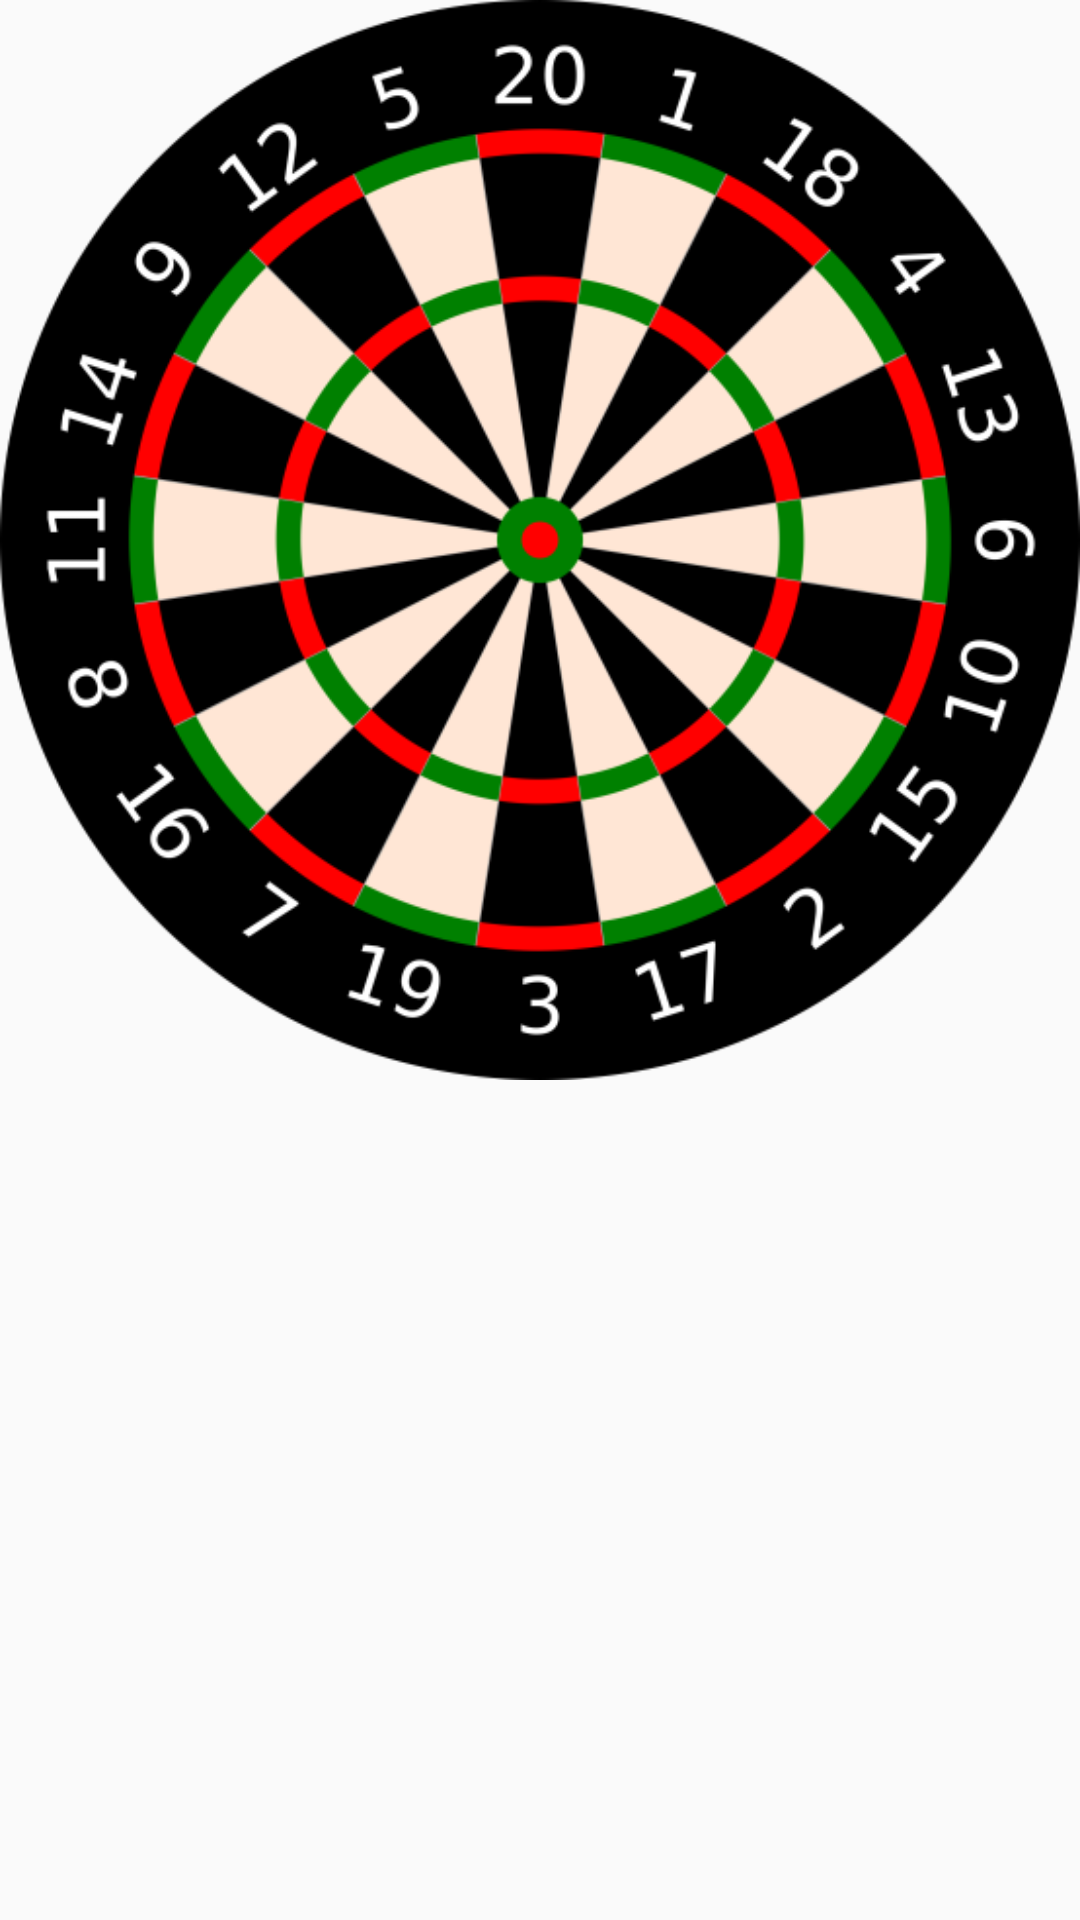

Here is an Android app screen rendered from its layout file. Give the layout XML and the strings, colors and styles it references.
<!-- AndroidManifest.xml: application theme AppTheme -->
<!-- res/layout/fragment_dartboard.xml -->
<?xml version="1.0" encoding="utf-8"?>
<androidx.constraintlayout.widget.ConstraintLayout xmlns:android="http://schemas.android.com/apk/res/android"
    android:layout_width="match_parent"
    android:layout_height="match_parent"
    android:id="@+id/dartboard_fragment"
    xmlns:app="http://schemas.android.com/apk/res-auto">

    <ImageView
        android:layout_width="match_parent"
        android:layout_height="wrap_content"
        app:layout_constraintTop_toTopOf="parent"
        app:layout_constraintStart_toStartOf="parent"
        android:src="@drawable/base"
        android:adjustViewBounds="true"
        android:scaleType="fitCenter"
        android:importantForAccessibility="no"
        android:id="@+id/base" />

</androidx.constraintlayout.widget.ConstraintLayout>
<!-- resources referenced by this layout -->
<resources>
  <!-- drawable base: png bitmap (drawable, 92943 bytes) -->
  <style name="AppTheme" parent="Theme.AppCompat.Light.DarkActionBar">
          
          <item name="colorPrimary">@color/colorPrimary</item>
          <item name="colorPrimaryDark">@color/colorPrimaryDark</item>
          <item name="colorAccent">@color/colorAccent</item>
      </style>
  <color name="colorPrimary">#6200EE</color>
  <color name="colorPrimaryDark">#3700B3</color>
  <color name="colorAccent">#03DAC5</color>
</resources>
